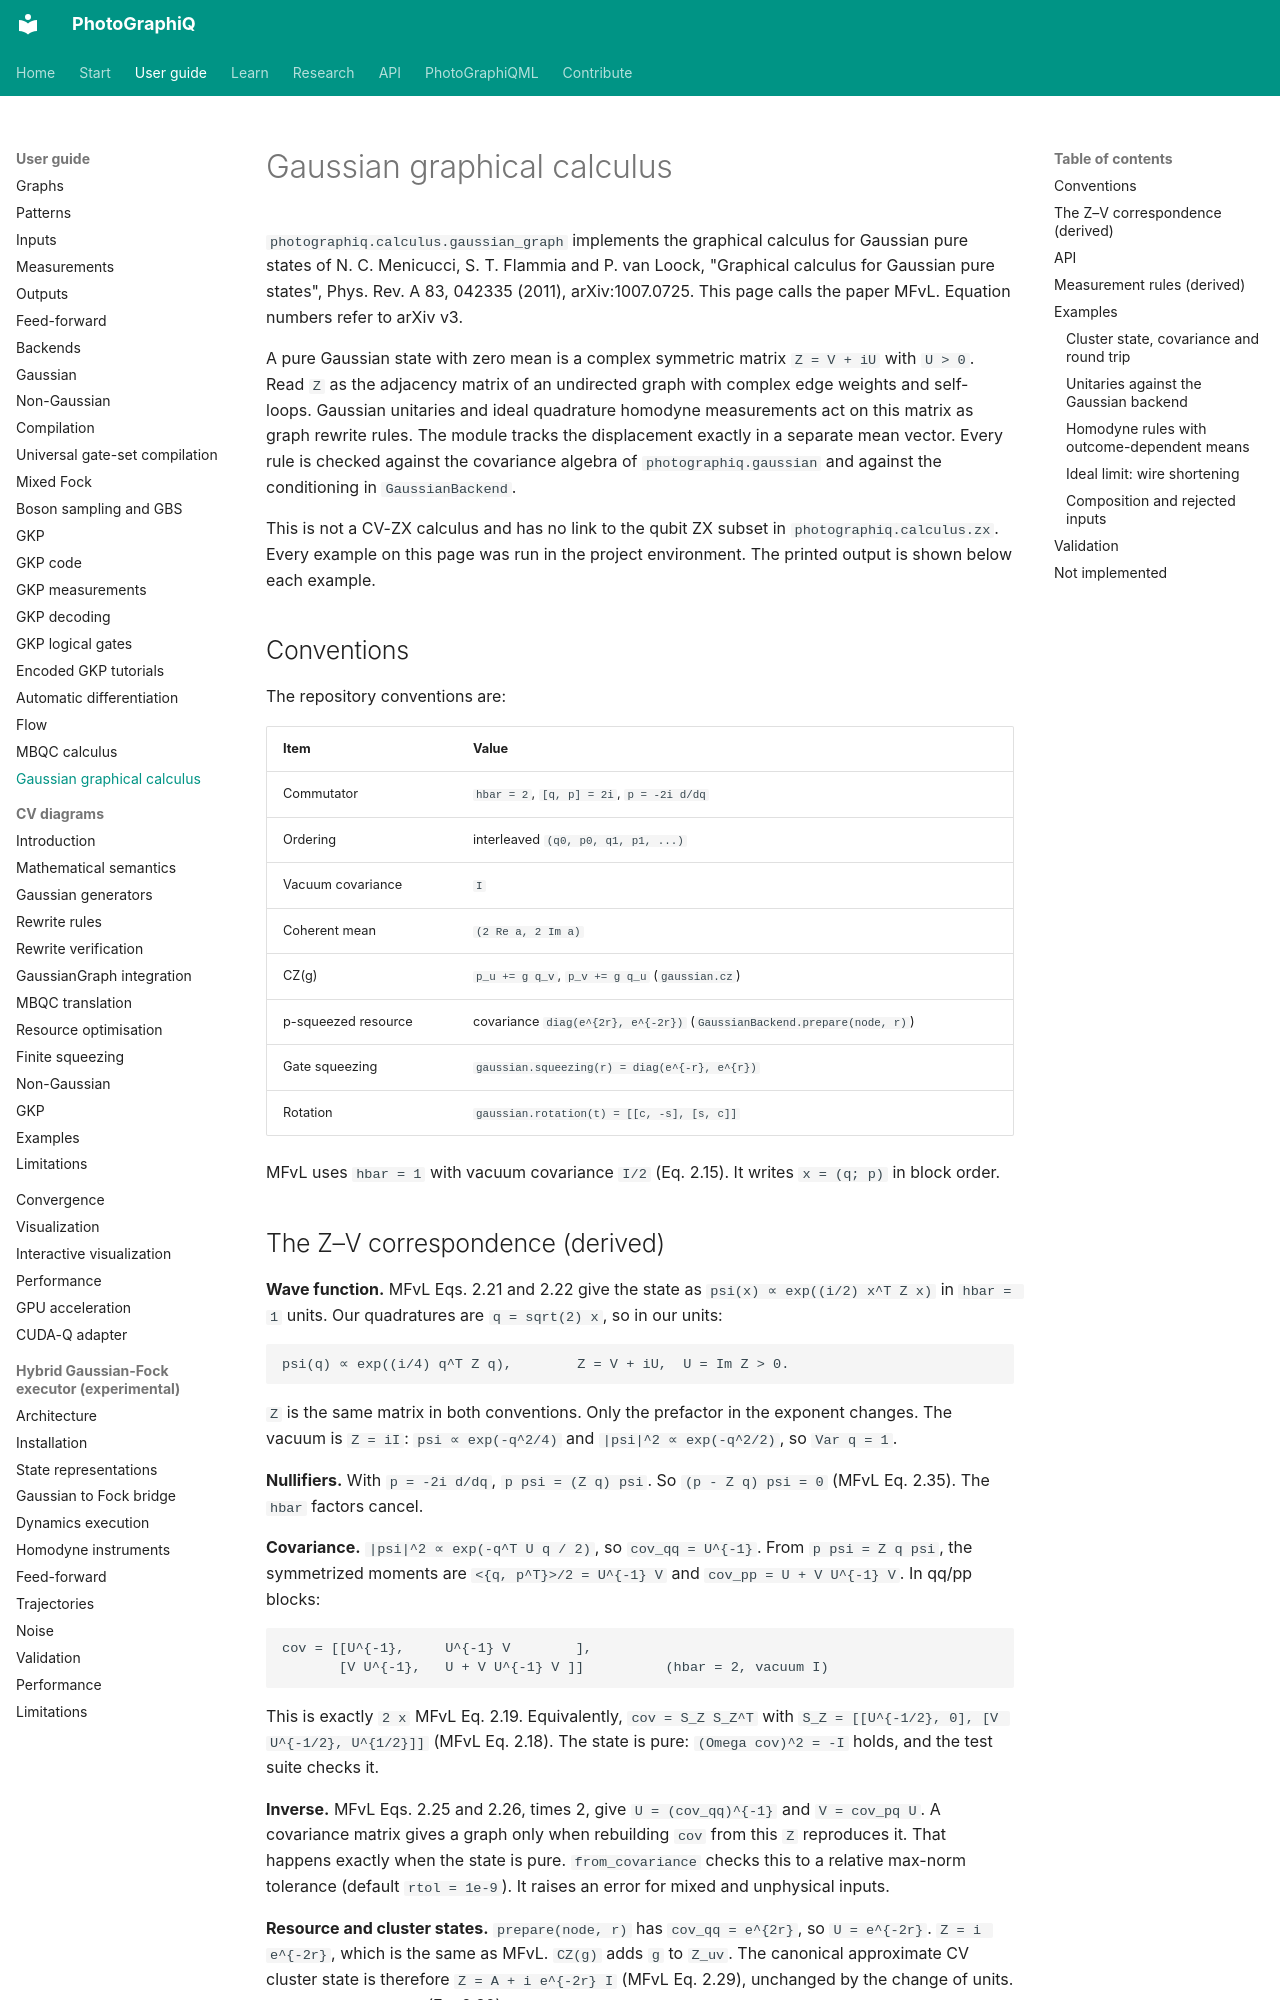

repository: chinmoybiswasdeep/PhotoGraphiQ · page: user-guide/gaussian-graphical-calculus/index.html · generator: mkdocs

# Gaussian graphical calculus

`photographiq.calculus.gaussian_graph` implements the graphical calculus for
Gaussian pure states of N. C. Menicucci, S. T. Flammia and P. van Loock,
"Graphical calculus for Gaussian pure states", Phys. Rev. A 83, 042335 (2011),
arXiv:1007.0725. This page calls the paper MFvL. Equation numbers refer to
arXiv v3.

A pure Gaussian state with zero mean is a complex symmetric matrix
`Z = V + iU` with `U > 0`. Read `Z` as the adjacency matrix of an undirected
graph with complex edge weights and self-loops. Gaussian unitaries and ideal
quadrature homodyne measurements act on this matrix as graph rewrite rules. The
module tracks the displacement exactly in a separate mean vector. Every rule is
checked against the covariance algebra of `photographiq.gaussian` and against
the conditioning in `GaussianBackend`.

This is not a CV-ZX calculus and has no link to the qubit ZX subset in
`photographiq.calculus.zx`. Every example on this page was run in the project
environment. The printed output is shown below each example.

## Conventions

The repository conventions are:

| Item | Value |
|---|---|
| Commutator | `hbar = 2`, `[q, p] = 2i`, `p = -2i d/dq` |
| Ordering | interleaved `(q0, p0, q1, p1, ...)` |
| Vacuum covariance | `I` |
| Coherent mean | `(2 Re a, 2 Im a)` |
| CZ(g) | `p_u += g q_v`, `p_v += g q_u` (`gaussian.cz`) |
| p-squeezed resource | covariance `diag(e^{2r}, e^{-2r})` (`GaussianBackend.prepare(node, r)`) |
| Gate squeezing | `gaussian.squeezing(r) = diag(e^{-r}, e^{r})` |
| Rotation | `gaussian.rotation(t) = [[c, -s], [s, c]]` |

MFvL uses `hbar = 1` with vacuum covariance `I/2` (Eq. 2.15). It writes
`x = (q; p)` in block order.
